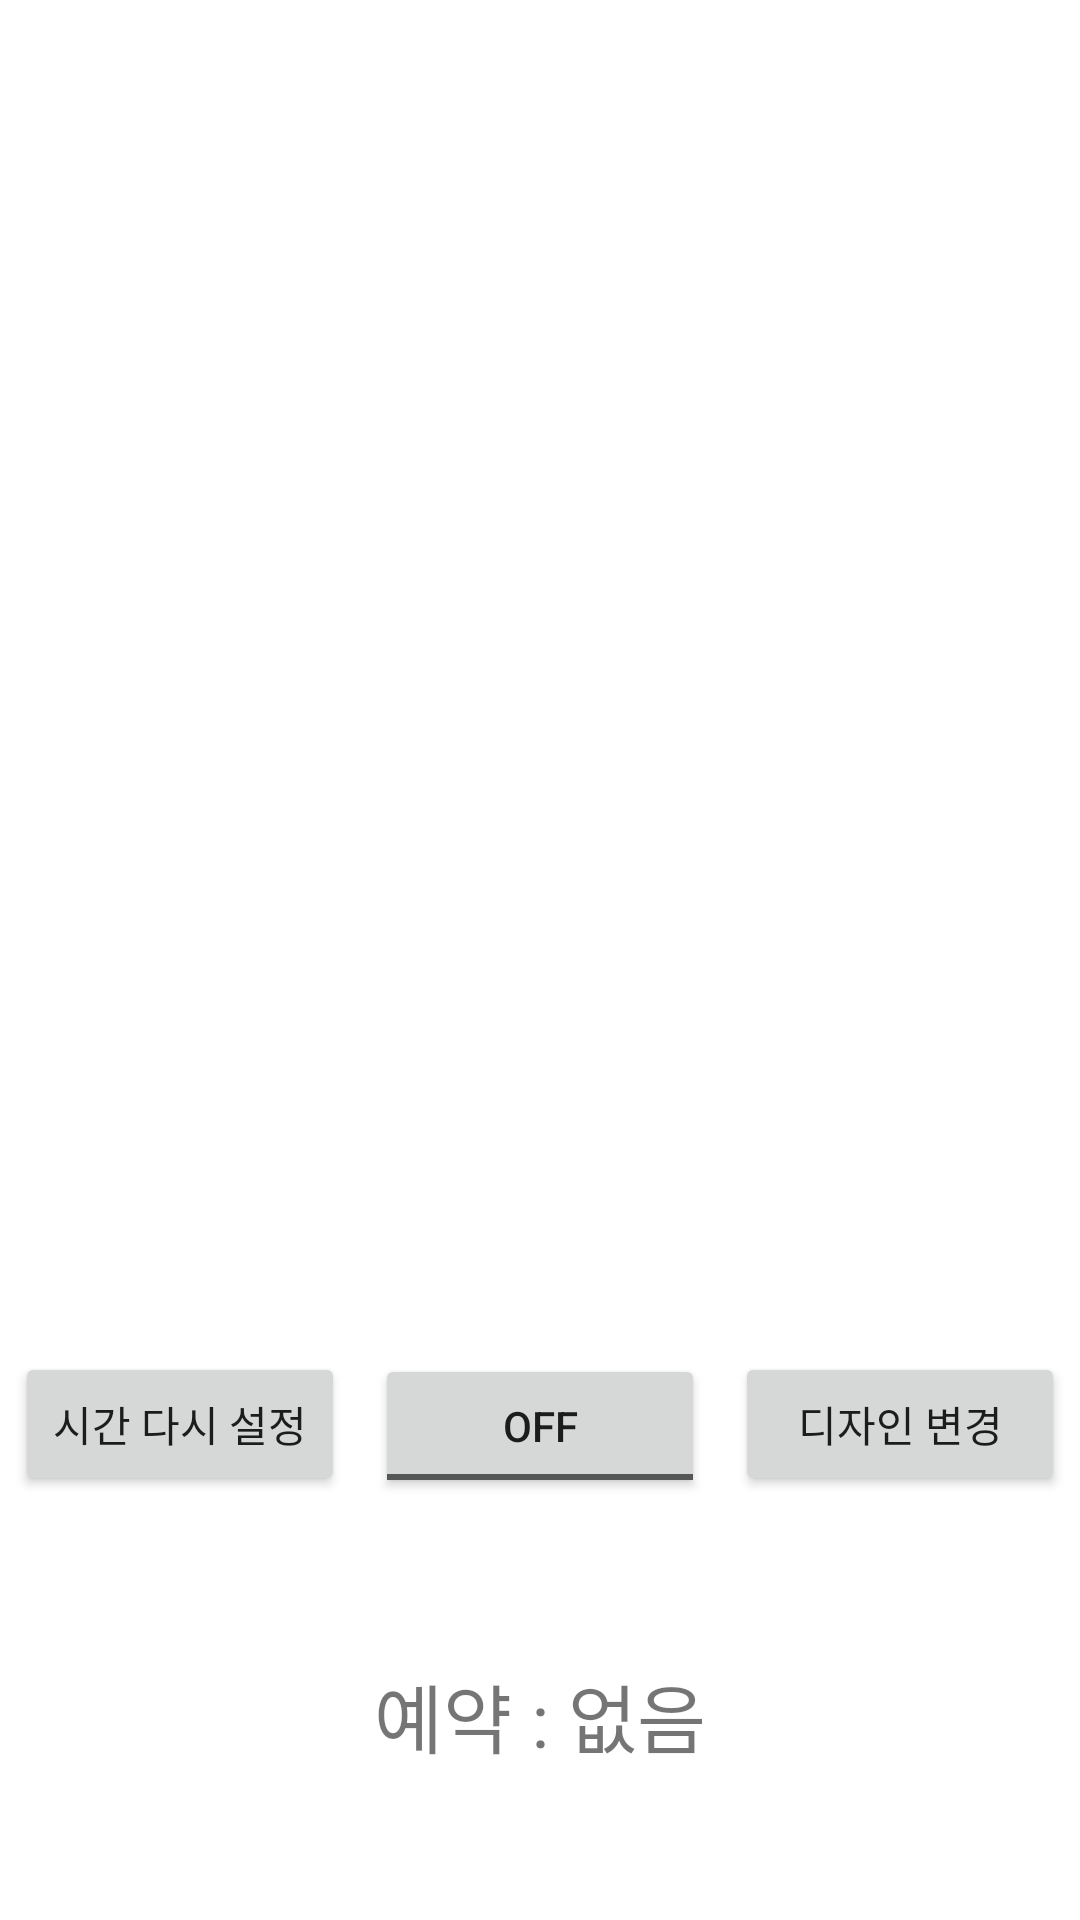

The Android layout XML behind this screen, and the referenced resources:
<!-- AndroidManifest.xml: application theme Theme.MyClockApp -->
<!-- res/layout/activity_main.xml -->
<?xml version="1.0" encoding="utf-8"?>
<LinearLayout xmlns:android="http://schemas.android.com/apk/res/android"
    xmlns:app="http://schemas.android.com/apk/res-auto"
    xmlns:tools="http://schemas.android.com/tools"
    android:layout_width="match_parent"
    android:layout_height="match_parent"
    android:orientation="vertical"
    tools:context=".MainActivity">


    <FrameLayout
        android:id="@+id/clock_SurfaceView"
        android:layout_height="wrap_content"
        android:layout_width="match_parent"
        android:layout_weight="3"/>
    <LinearLayout
        android:layout_width="match_parent"
        android:layout_height="wrap_content"
        android:orientation="horizontal">
        <Button
            android:id="@+id/set_button"
            android:layout_width="match_parent"
            android:layout_height="wrap_content"
            android:text="시간 다시 설정"
            android:layout_margin="5dp"
            android:onClick="onClick"
            android:layout_weight="1"/>
        <ToggleButton
            android:id="@+id/toggleButton"
            android:layout_width="match_parent"
            android:layout_height="wrap_content"
            android:layout_margin="5dp"
            android:onClick="onClick"
            android:layout_weight="1"/>
        <Button
            android:id="@+id/dsgn_button"
            android:layout_width="match_parent"
            android:layout_height="wrap_content"
            android:text="디자인 변경"
            android:layout_margin="5dp"
            android:onClick="onClick"
            android:layout_weight="1"/>


    </LinearLayout>
    <TextView
        android:id="@+id/reservationText"
        android:layout_width="match_parent"
        android:layout_height="wrap_content"
        android:text="예약 : 없음"
        android:textSize="25sp"
        android:layout_marginVertical="50dp"
        android:gravity="center"/>


</LinearLayout>
<!-- resources referenced by this layout -->
<resources>
  <style name="Theme.MyClockApp" parent="Theme.MaterialComponents.DayNight.DarkActionBar">
          
          <item name="colorPrimary">@color/purple_500</item>
          <item name="colorPrimaryVariant">@color/purple_700</item>
          <item name="colorOnPrimary">@color/white</item>
          
          <item name="colorSecondary">@color/teal_200</item>
          <item name="colorSecondaryVariant">@color/teal_700</item>
          <item name="colorOnSecondary">@color/black</item>
          
          <item name="android:statusBarColor" tools:targetApi="l">?attr/colorPrimaryVariant</item>
          
      </style>
  <!-- not gathered from this repository: default colours our renderer supplied (Android Studio template values) -->
  <color name="purple_500">#FF6200EE</color>
  <color name="purple_700">#FF3700B3</color>
  <color name="teal_200">#FF03DAC5</color>
  <color name="teal_700">#FF018786</color>
  <color name="black">#FF000000</color>
  <color name="white">#FFFFFFFF</color>
</resources>
